Labelled photos from "New dataset", an image-classification folder in lazyxgenius/hbridgefaultdetection. The possible labels are: no fault, fault type 1 variant a, fault type 1 variant b, fault type 2 variant a, fault type 2 variant b, fault type 3 variant a, fault type 3 variant b, fault type 4 variant a, fault type 4 variant b.

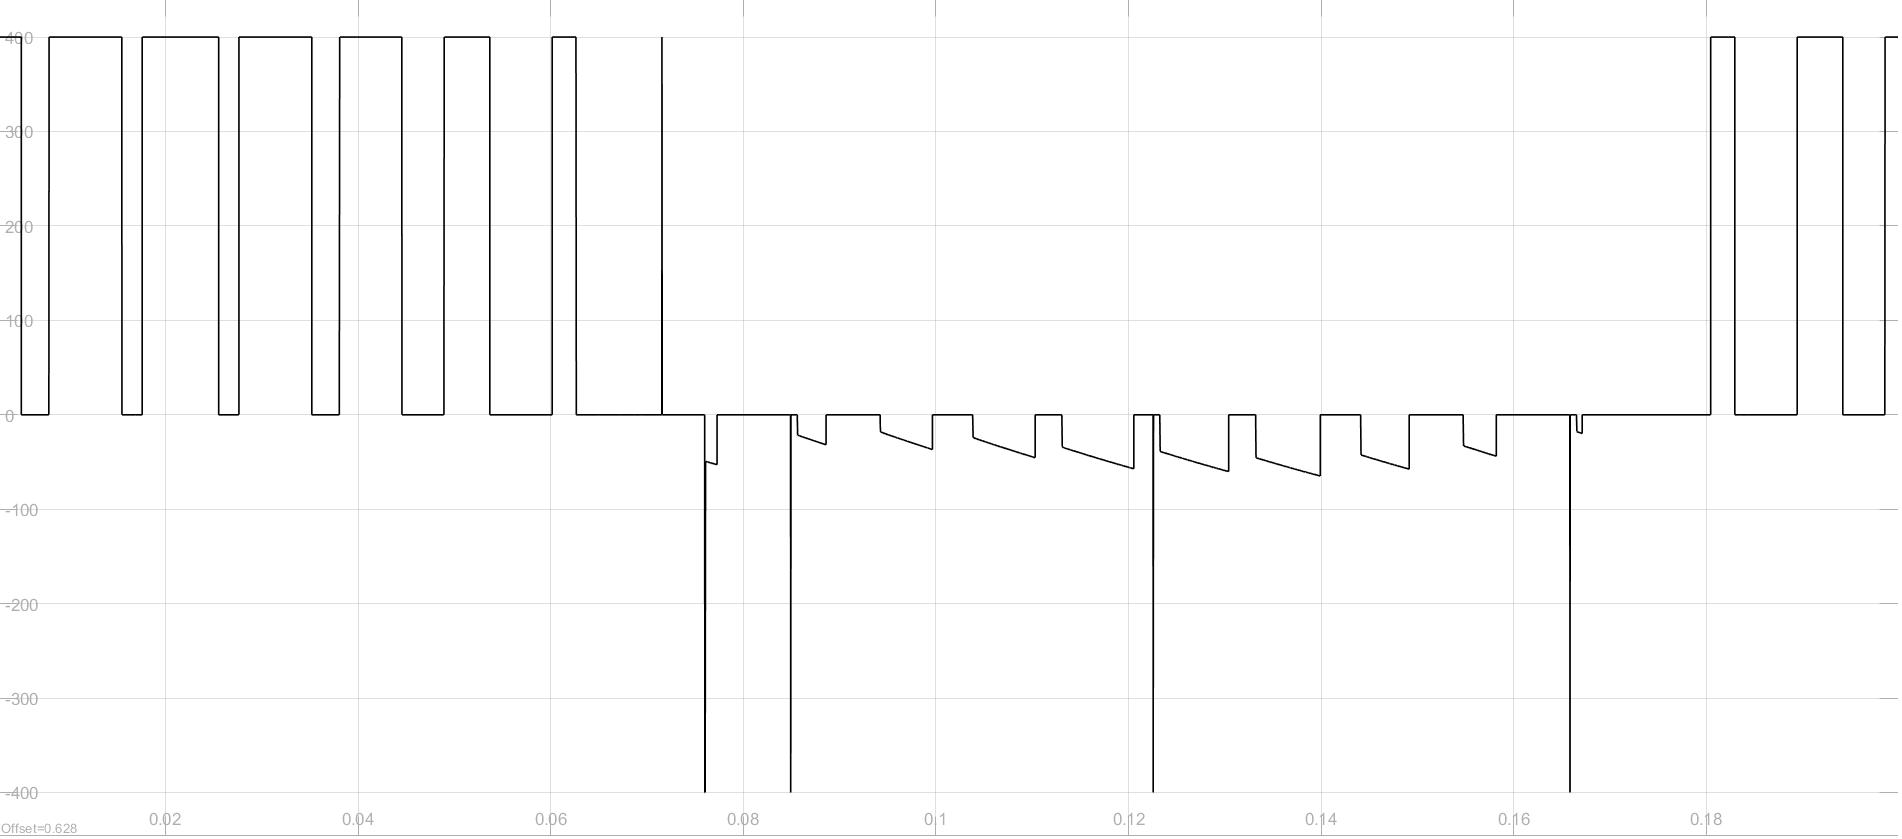
Label: fault type 2 variant a

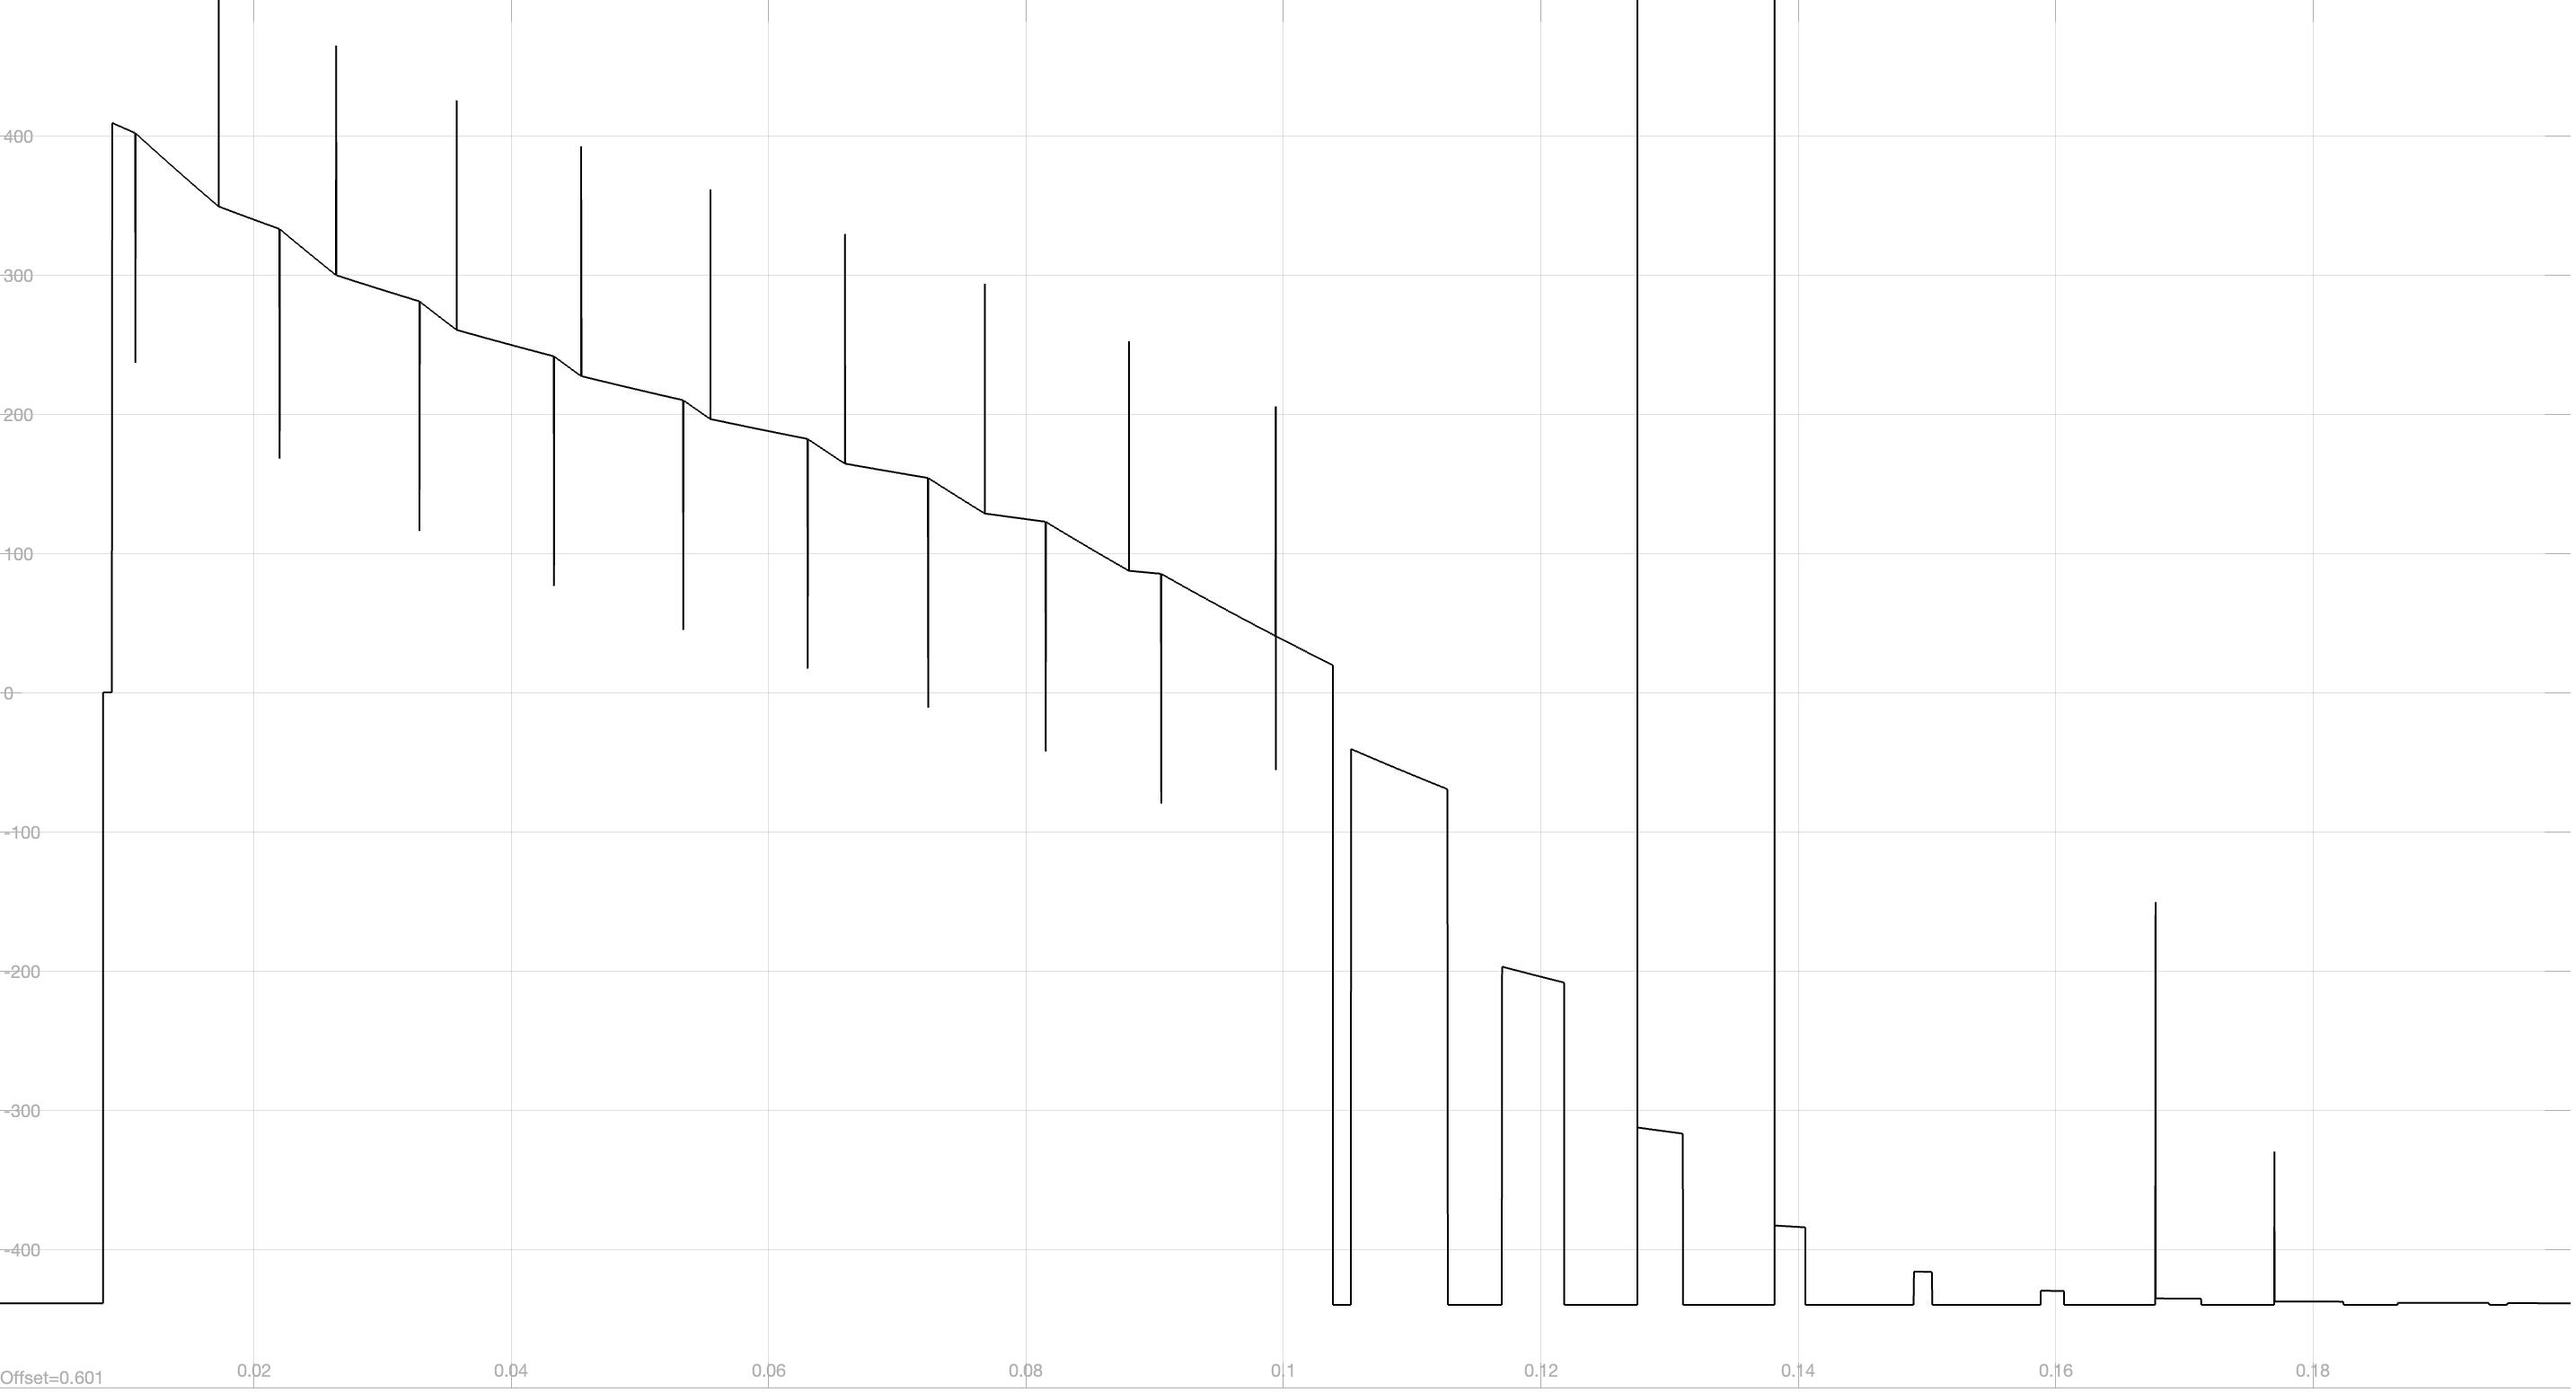
Label: fault type 1 variant b

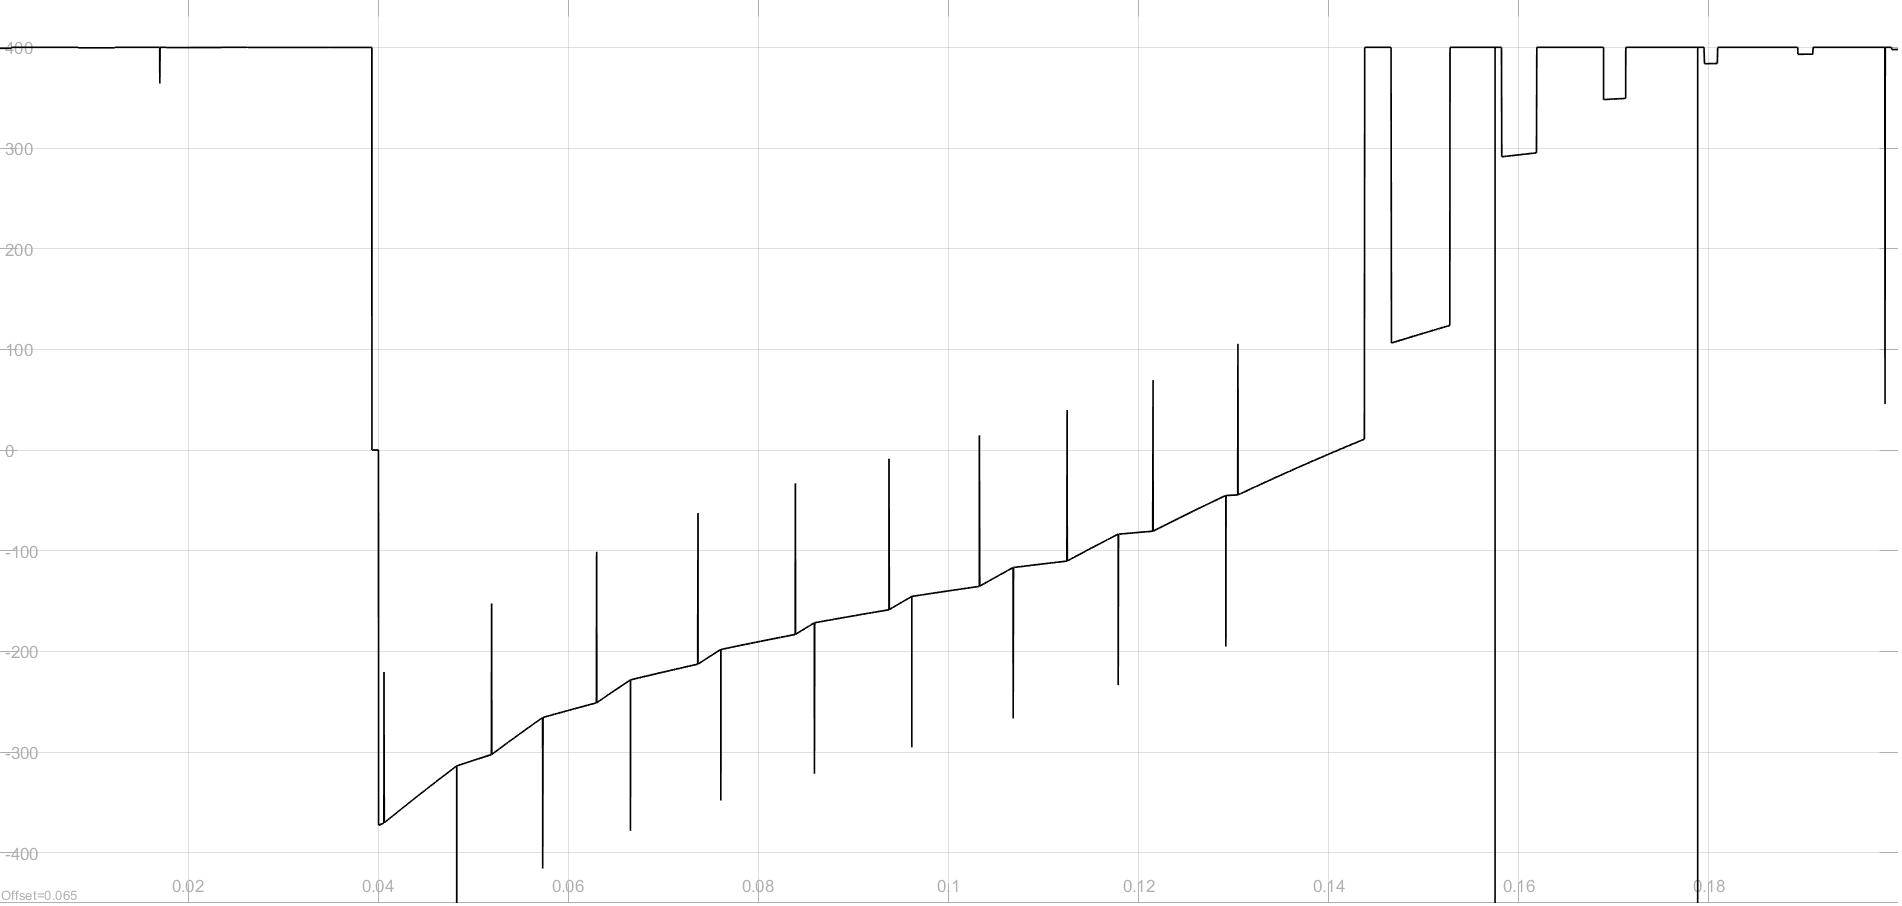
Label: fault type 3 variant b

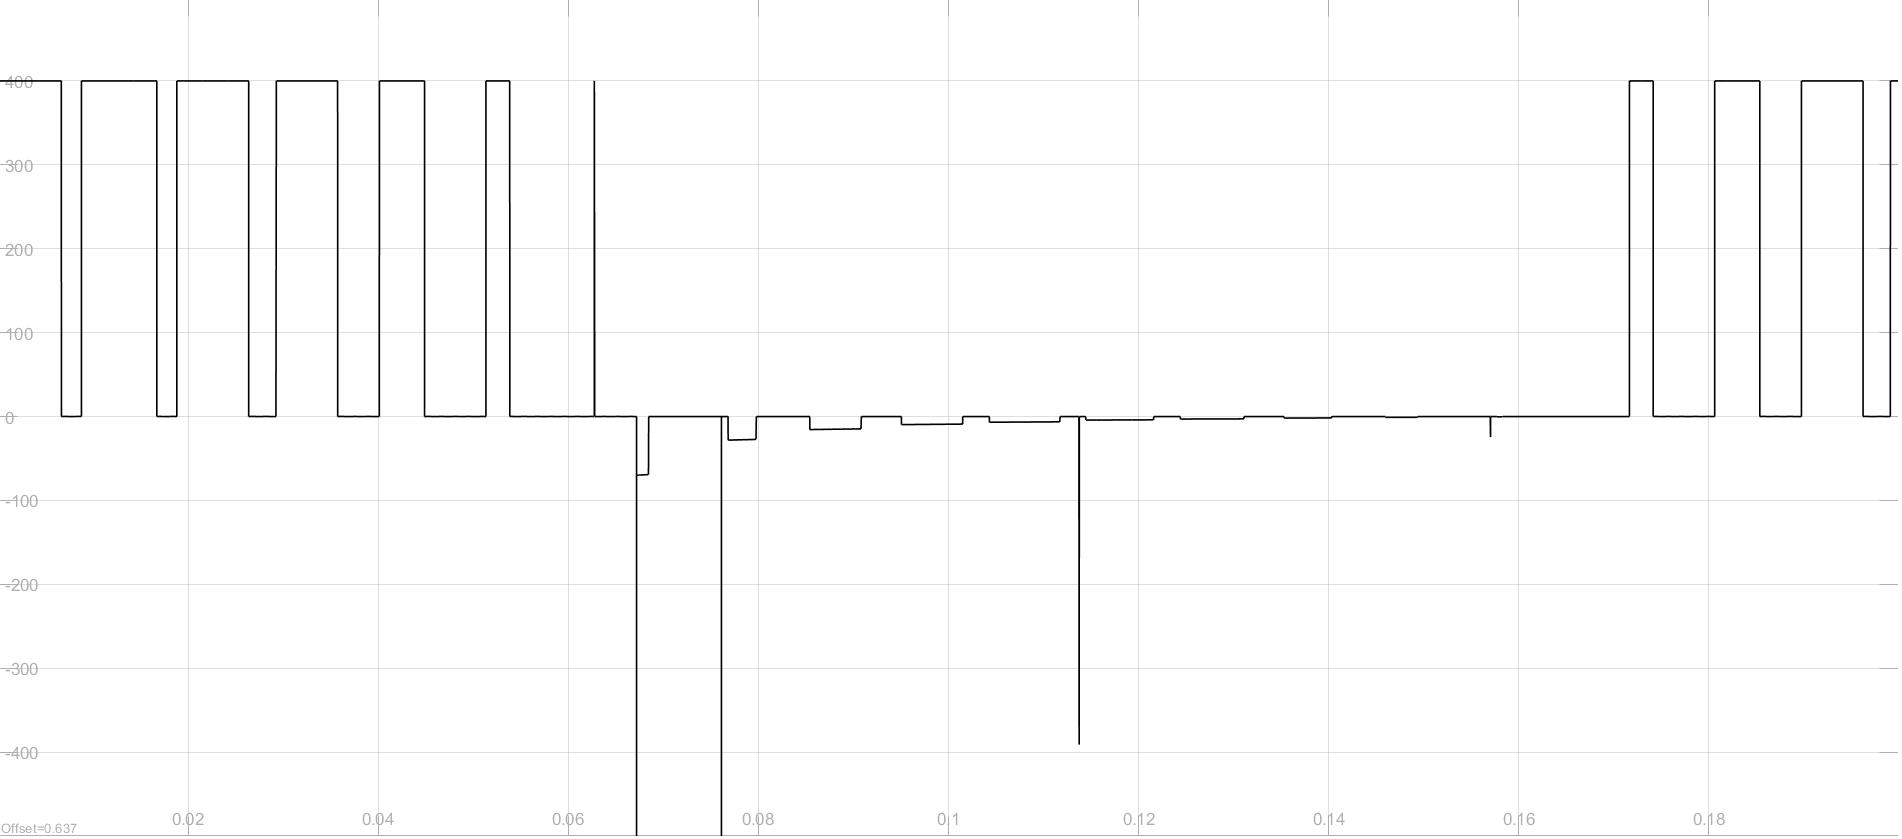
Label: fault type 2 variant b

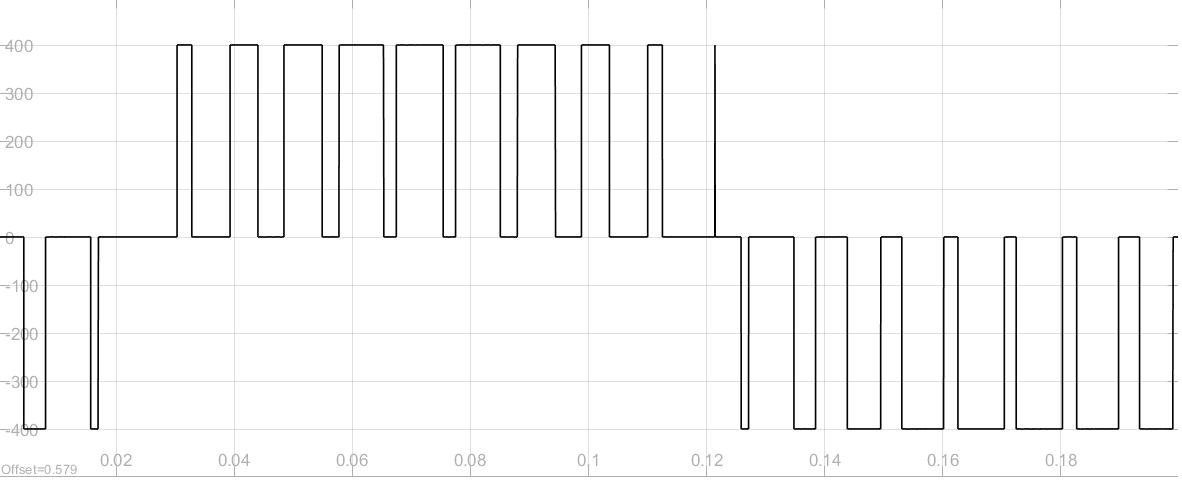
Label: no fault

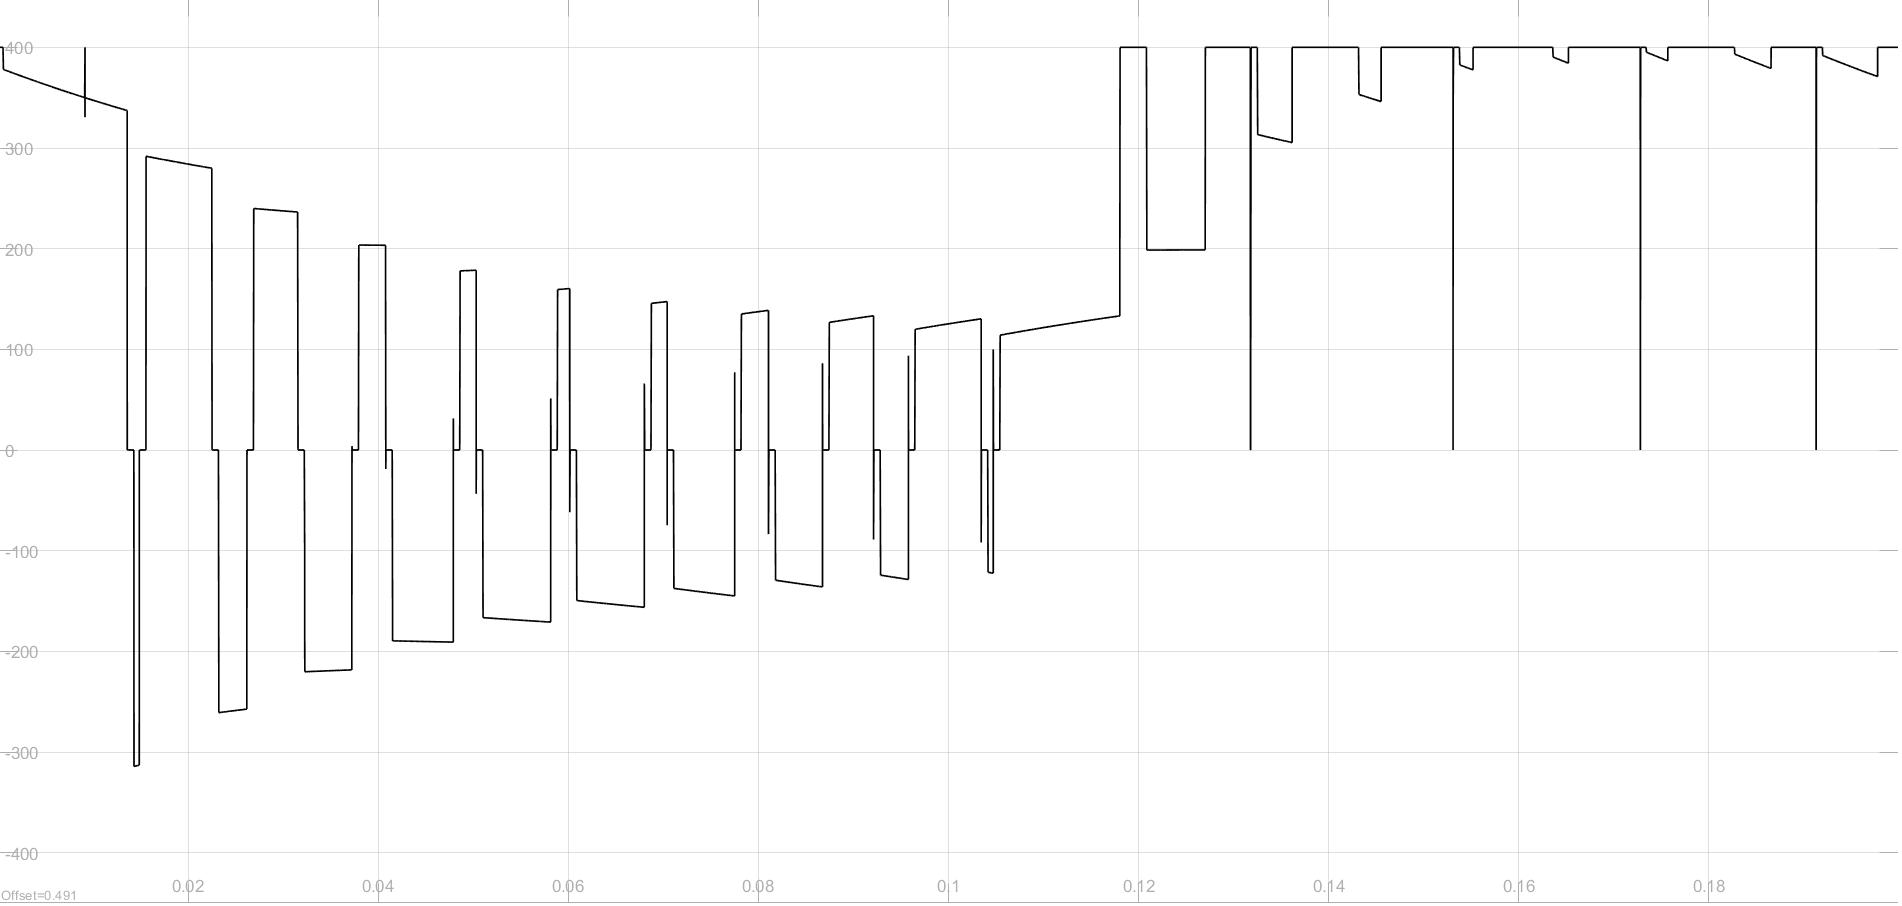
Label: fault type 3 variant a
